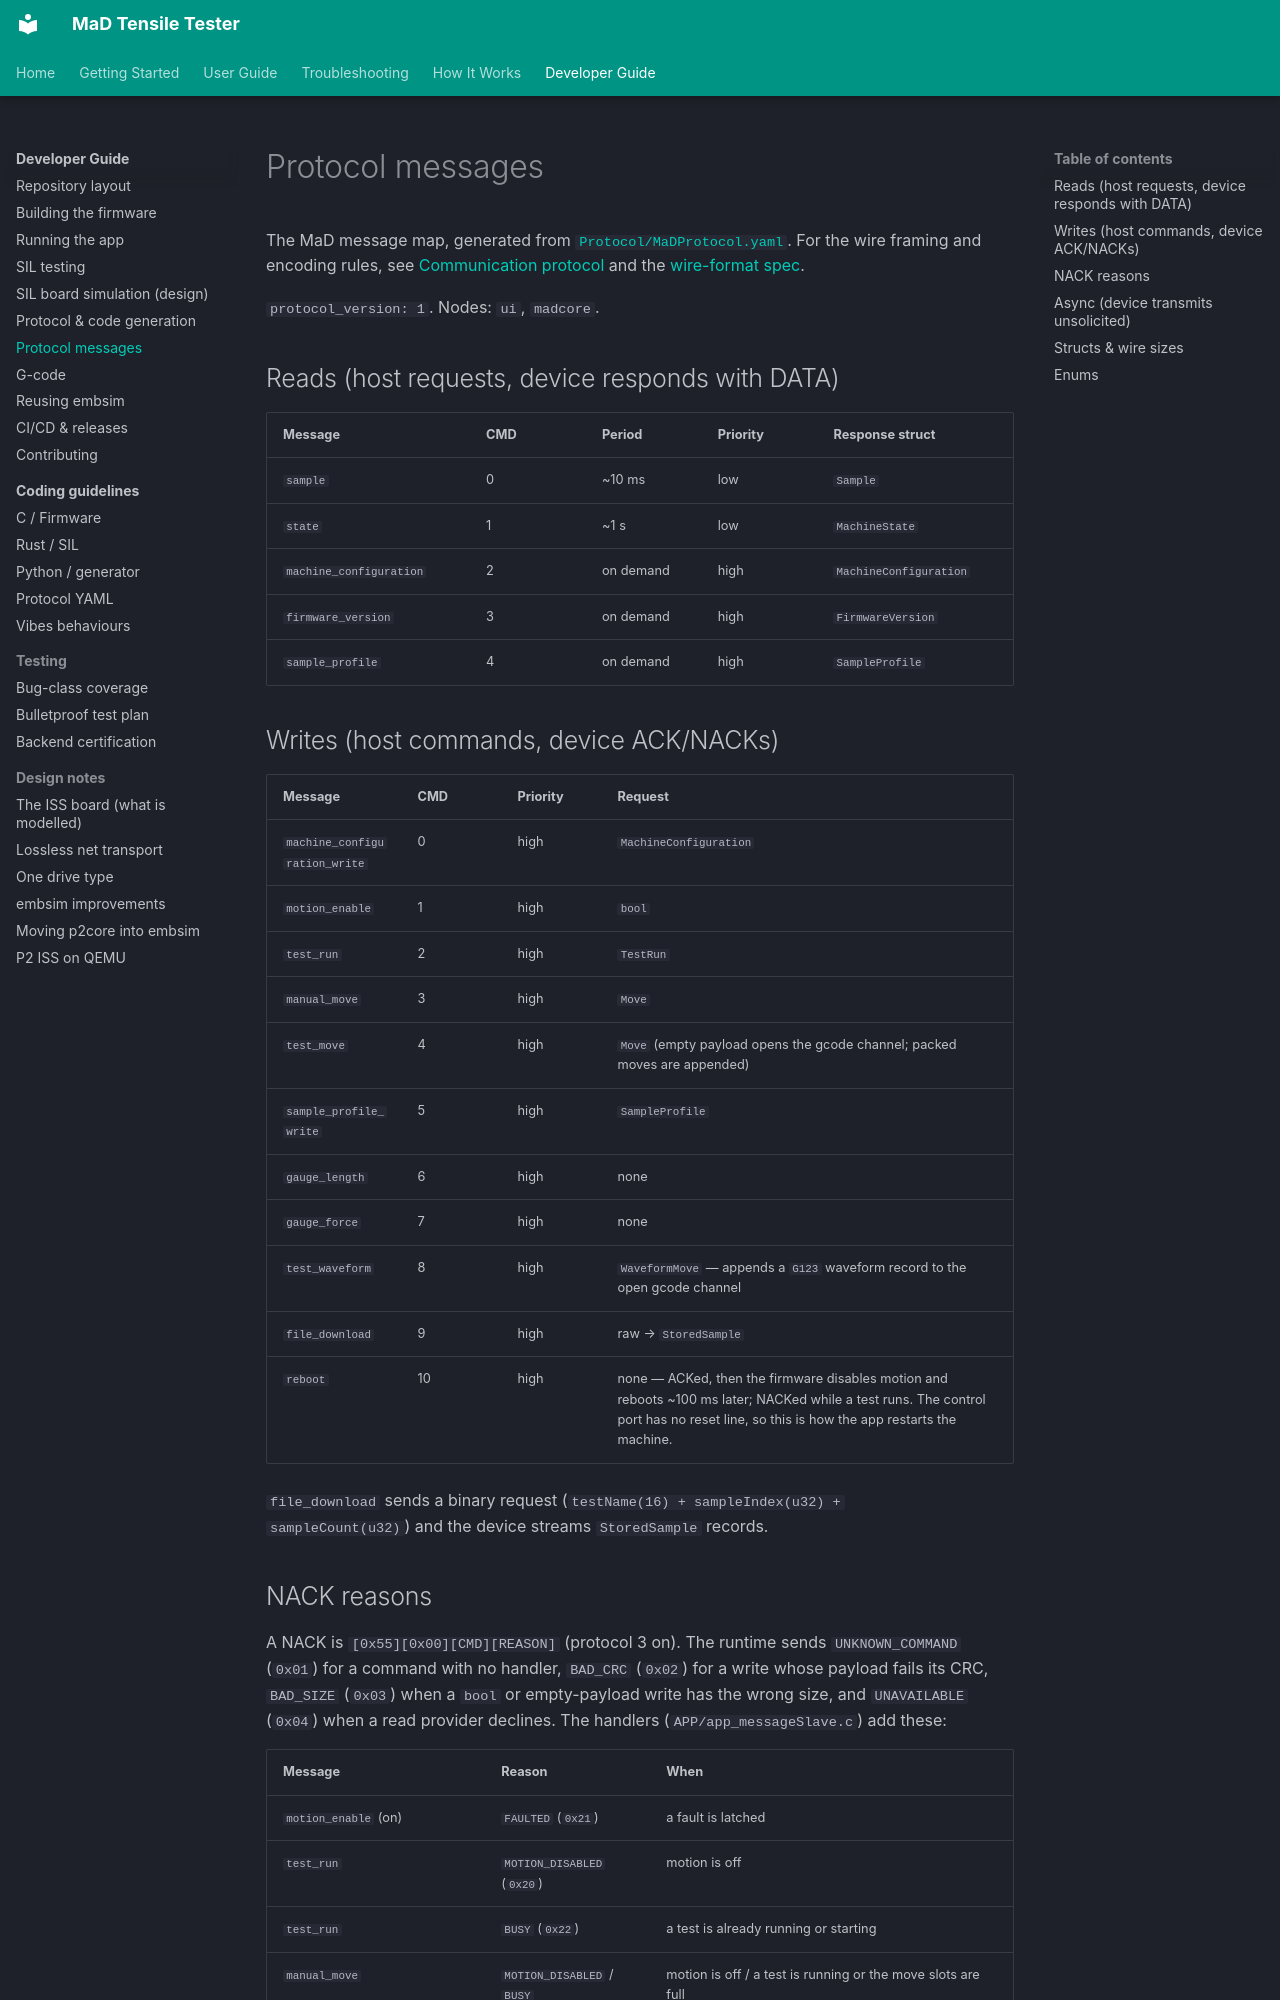

repository: RileyMcCarthy/MaD · page: dev/protocol-messages/index.html · generator: mkdocs

# Protocol messages

The MaD message map, generated from
[`Protocol/MaDProtocol.yaml`](https://github.com/RileyMcCarthy/MaD/blob/main/Protocol/MaDProtocol.yaml).
For the wire framing and encoding rules, see
[Communication protocol](../how-it-works/protocol.md) and the
[wire-format spec](https://github.com/RileyMcCarthy/protoemb/blob/main/docs/wire-format.md).

`protocol_version: 1`. Nodes: `ui`, `madcore`.

## Reads (host requests, device responds with DATA)

| Message | CMD | Period | Priority | Response struct |
|---|---|---|---|---|
| `sample` | 0 | ~10 ms | low | `Sample` |
| `state` | 1 | ~1 s | low | `MachineState` |
| `machine_configuration` | 2 | on demand | high | `MachineConfiguration` |
| `firmware_version` | 3 | on demand | high | `FirmwareVersion` |
| `sample_profile` | 4 | on demand | high | `SampleProfile` |

## Writes (host commands, device ACK/NACKs)

| Message | CMD | Priority | Request |
|---|---|---|---|
| `machine_configuration_write` | 0 | high | `MachineConfiguration` |
| `motion_enable` | 1 | high | `bool` |
| `test_run` | 2 | high | `TestRun` |
| `manual_move` | 3 | high | `Move` |
| `test_move` | 4 | high | `Move` (empty payload opens the gcode channel; packed moves are appended) |
| `sample_profile_write` | 5 | high | `SampleProfile` |
| `gauge_length` | 6 | high | none |
| `gauge_force` | 7 | high | none |
| `test_waveform` | 8 | high | `WaveformMove` — appends a `G123` waveform record to the open gcode channel |
| `file_download` | 9 | high | raw → `StoredSample` |
| `reboot` | 10 | high | none — ACKed, then the firmware disables motion and reboots ~100 ms later; NACKed while a test runs. The control port has no reset line, so this is how the app restarts the machine. |

`file_download` sends a binary request (`testName(16) + sampleIndex(u32) +
sampleCount(u32)`) and the device streams `StoredSample` records.
